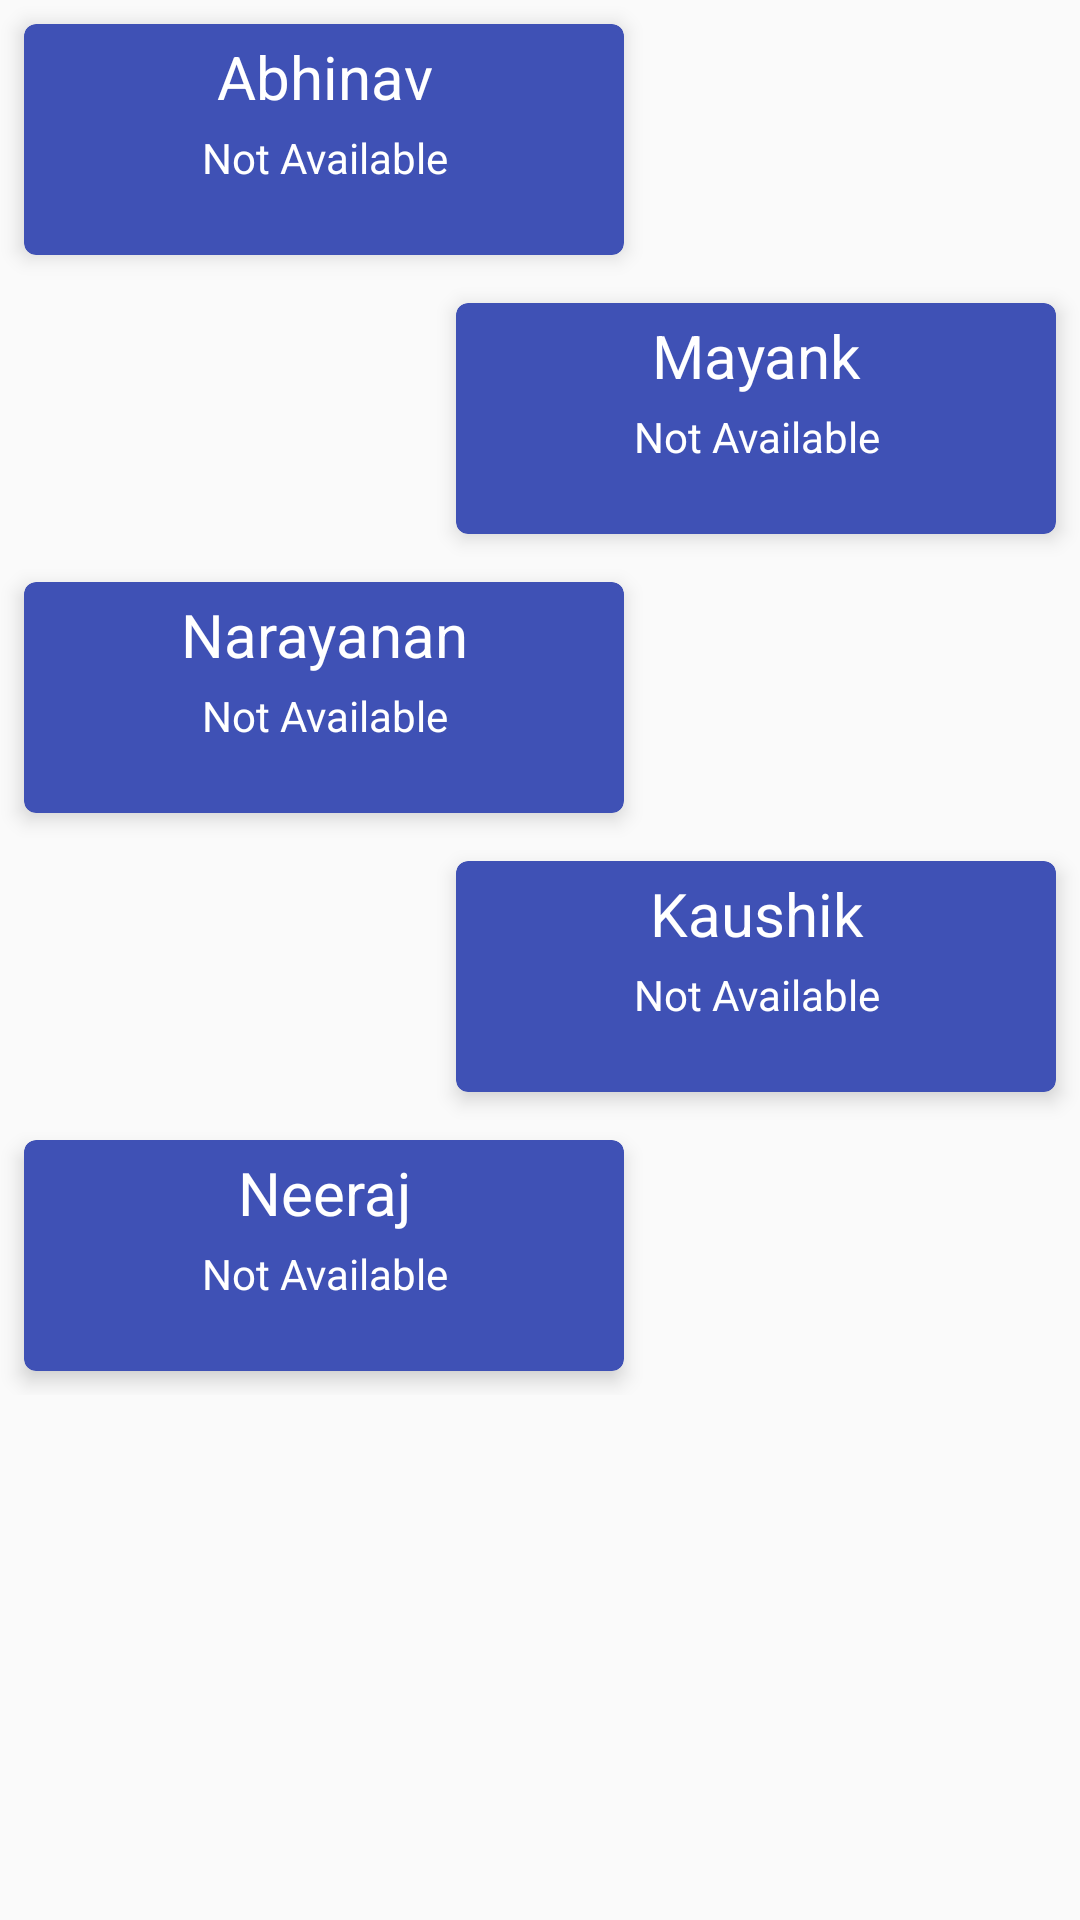

Produce the Android XML layout that renders to this screen, including the resource entries it uses.
<!-- AndroidManifest.xml: application theme AppTheme -->
<!-- res/layout/fragment_contribution.xml -->
<?xml version="1.0" encoding="utf-8"?>
<ScrollView xmlns:android="http://schemas.android.com/apk/res/android"
    xmlns:card_view="http://schemas.android.com/apk/res-auto"
    android:layout_width="match_parent"
    android:layout_height="match_parent">

    <LinearLayout
        android:layout_width="match_parent"
        android:layout_height="wrap_content"
        android:orientation="vertical">

        <RelativeLayout
            android:layout_width="match_parent"
            android:layout_height="wrap_content">

            <android.support.v7.widget.CardView
                android:id="@+id/card_abhinav"
                android:layout_width="200dp"
                android:layout_height="wrap_content"
                android:layout_margin="8dp"
                card_view:cardBackgroundColor="@color/colorPrimary"
                card_view:cardCornerRadius="4dp"
                card_view:cardElevation="4dp"
                card_view:contentPadding="4dp">

                <LinearLayout
                    android:layout_width="match_parent"
                    android:layout_height="wrap_content"
                    android:orientation="vertical">

                    <TextView
                        android:layout_width="match_parent"
                        android:layout_height="wrap_content"
                        android:layout_marginBottom="4dp"
                        android:gravity="center_horizontal"
                        android:text="Abhinav"
                        android:textColor="@android:color/white"
                        android:textSize="20sp" />

                    <TextView
                        android:id="@+id/abhinav"
                        android:layout_width="match_parent"
                        android:layout_height="wrap_content"
                        android:gravity="center_horizontal"
                        android:text="Not Available"
                        android:textColor="@android:color/white" />

                    <TextView
                        android:id="@+id/abhinavtext"
                        android:layout_width="match_parent"
                        android:layout_height="wrap_content"
                        android:gravity="center_horizontal"
                        android:textColor="@android:color/white" />

                </LinearLayout>
            </android.support.v7.widget.CardView>

            <android.support.v7.widget.CardView
                android:id="@+id/card_mayank"
                android:layout_width="200dp"
                android:layout_height="wrap_content"
                android:layout_alignParentEnd="true"
                android:layout_below="@+id/card_abhinav"
                android:layout_margin="8dp"
                card_view:cardBackgroundColor="@color/colorPrimary"
                card_view:cardCornerRadius="4dp"
                card_view:cardElevation="4dp"
                card_view:contentPadding="4dp">

                <LinearLayout
                    android:layout_width="match_parent"
                    android:layout_height="wrap_content"
                    android:orientation="vertical">

                    <TextView
                        android:layout_width="match_parent"
                        android:layout_height="wrap_content"
                        android:layout_marginBottom="4dp"
                        android:gravity="center_horizontal"
                        android:text="Mayank"
                        android:textColor="@android:color/white"
                        android:textSize="20sp" />

                    <TextView
                        android:id="@+id/mayank"
                        android:layout_width="match_parent"
                        android:layout_height="wrap_content"
                        android:gravity="center_horizontal"
                        android:text="Not Available"
                        android:textColor="@android:color/white" />

                    <TextView
                        android:id="@+id/mayanktext"
                        android:layout_width="match_parent"
                        android:layout_height="wrap_content"
                        android:gravity="center_horizontal"
                        android:textColor="@android:color/white" />

                </LinearLayout>
            </android.support.v7.widget.CardView>

            <android.support.v7.widget.CardView
                android:id="@+id/card_narayanan"
                android:layout_width="200dp"
                android:layout_height="wrap_content"
                android:layout_below="@+id/card_mayank"
                android:layout_margin="8dp"
                card_view:cardBackgroundColor="@color/colorPrimary"
                card_view:cardCornerRadius="4dp"
                card_view:cardElevation="4dp"
                card_view:contentPadding="4dp">

                <LinearLayout
                    android:layout_width="match_parent"
                    android:layout_height="wrap_content"
                    android:orientation="vertical">

                    <TextView
                        android:layout_width="match_parent"
                        android:layout_height="wrap_content"
                        android:layout_marginBottom="4dp"
                        android:gravity="center_horizontal"
                        android:text="Narayanan"
                        android:textColor="@android:color/white"
                        android:textSize="20sp" />

                    <TextView
                        android:id="@+id/narayanan"
                        android:layout_width="match_parent"
                        android:layout_height="wrap_content"
                        android:gravity="center_horizontal"
                        android:text="Not Available"
                        android:textColor="@android:color/white" />

                    <TextView
                        android:id="@+id/narayanantext"
                        android:layout_width="match_parent"
                        android:layout_height="wrap_content"
                        android:gravity="center_horizontal"
                        android:textColor="@android:color/white" />

                </LinearLayout>
            </android.support.v7.widget.CardView>

            <android.support.v7.widget.CardView
                android:id="@+id/card_kaushik"
                android:layout_width="200dp"
                android:layout_height="wrap_content"
                android:layout_alignParentEnd="true"
                android:layout_below="@+id/card_narayanan"
                android:layout_margin="8dp"
                card_view:cardBackgroundColor="@color/colorPrimary"
                card_view:cardCornerRadius="4dp"
                card_view:cardElevation="4dp"
                card_view:contentPadding="4dp">

                <LinearLayout
                    android:layout_width="match_parent"
                    android:layout_height="wrap_content"
                    android:orientation="vertical">

                    <TextView
                        android:layout_width="match_parent"
                        android:layout_height="wrap_content"
                        android:layout_marginBottom="4dp"
                        android:gravity="center_horizontal"
                        android:text="Kaushik"
                        android:textColor="@android:color/white"
                        android:textSize="20sp" />

                    <TextView
                        android:id="@+id/kaushik"
                        android:layout_width="match_parent"
                        android:layout_height="wrap_content"
                        android:gravity="center_horizontal"
                        android:text="Not Available"
                        android:textColor="@android:color/white" />

                    <TextView
                        android:id="@+id/kaushiktext"
                        android:layout_width="match_parent"
                        android:layout_height="wrap_content"
                        android:gravity="center_horizontal"
                        android:textColor="@android:color/white" />

                </LinearLayout>
            </android.support.v7.widget.CardView>

            <android.support.v7.widget.CardView
                android:id="@+id/card_neeraj"
                android:layout_width="200dp"
                android:layout_height="wrap_content"
                android:layout_below="@+id/card_kaushik"
                android:layout_margin="8dp"
                card_view:cardBackgroundColor="@color/colorPrimary"
                card_view:cardCornerRadius="4dp"
                card_view:cardElevation="4dp"
                card_view:contentPadding="4dp">

                <LinearLayout
                    android:layout_width="match_parent"
                    android:layout_height="wrap_content"
                    android:orientation="vertical">

                    <TextView
                        android:layout_width="match_parent"
                        android:layout_height="wrap_content"
                        android:layout_marginBottom="4dp"
                        android:gravity="center_horizontal"
                        android:text="Neeraj"
                        android:textColor="@android:color/white"
                        android:textSize="20sp" />

                    <TextView
                        android:id="@+id/neeraj"
                        android:layout_width="match_parent"
                        android:layout_height="wrap_content"
                        android:gravity="center_horizontal"
                        android:text="Not Available"
                        android:textColor="@android:color/white" />

                    <TextView
                        android:id="@+id/neerajtext"
                        android:layout_width="match_parent"
                        android:layout_height="wrap_content"
                        android:gravity="center_horizontal"
                        android:textColor="@android:color/white" />

                </LinearLayout>
            </android.support.v7.widget.CardView>

        </RelativeLayout>
    </LinearLayout>
</ScrollView>
<!-- resources referenced by this layout -->
<resources>
  <color name="colorPrimary">#3f51b5</color>
  <style name="AppTheme" parent="Theme.AppCompat.Light.DarkActionBar">
          
          <item name="colorPrimary">@color/colorPrimary</item>
          <item name="colorPrimaryDark">@color/colorPrimaryDark</item>
          <item name="colorAccent">@color/colorAccent</item>
      </style>
  <color name="colorPrimaryDark">#303F9F</color>
  <color name="colorAccent">#ffffff</color>
</resources>
